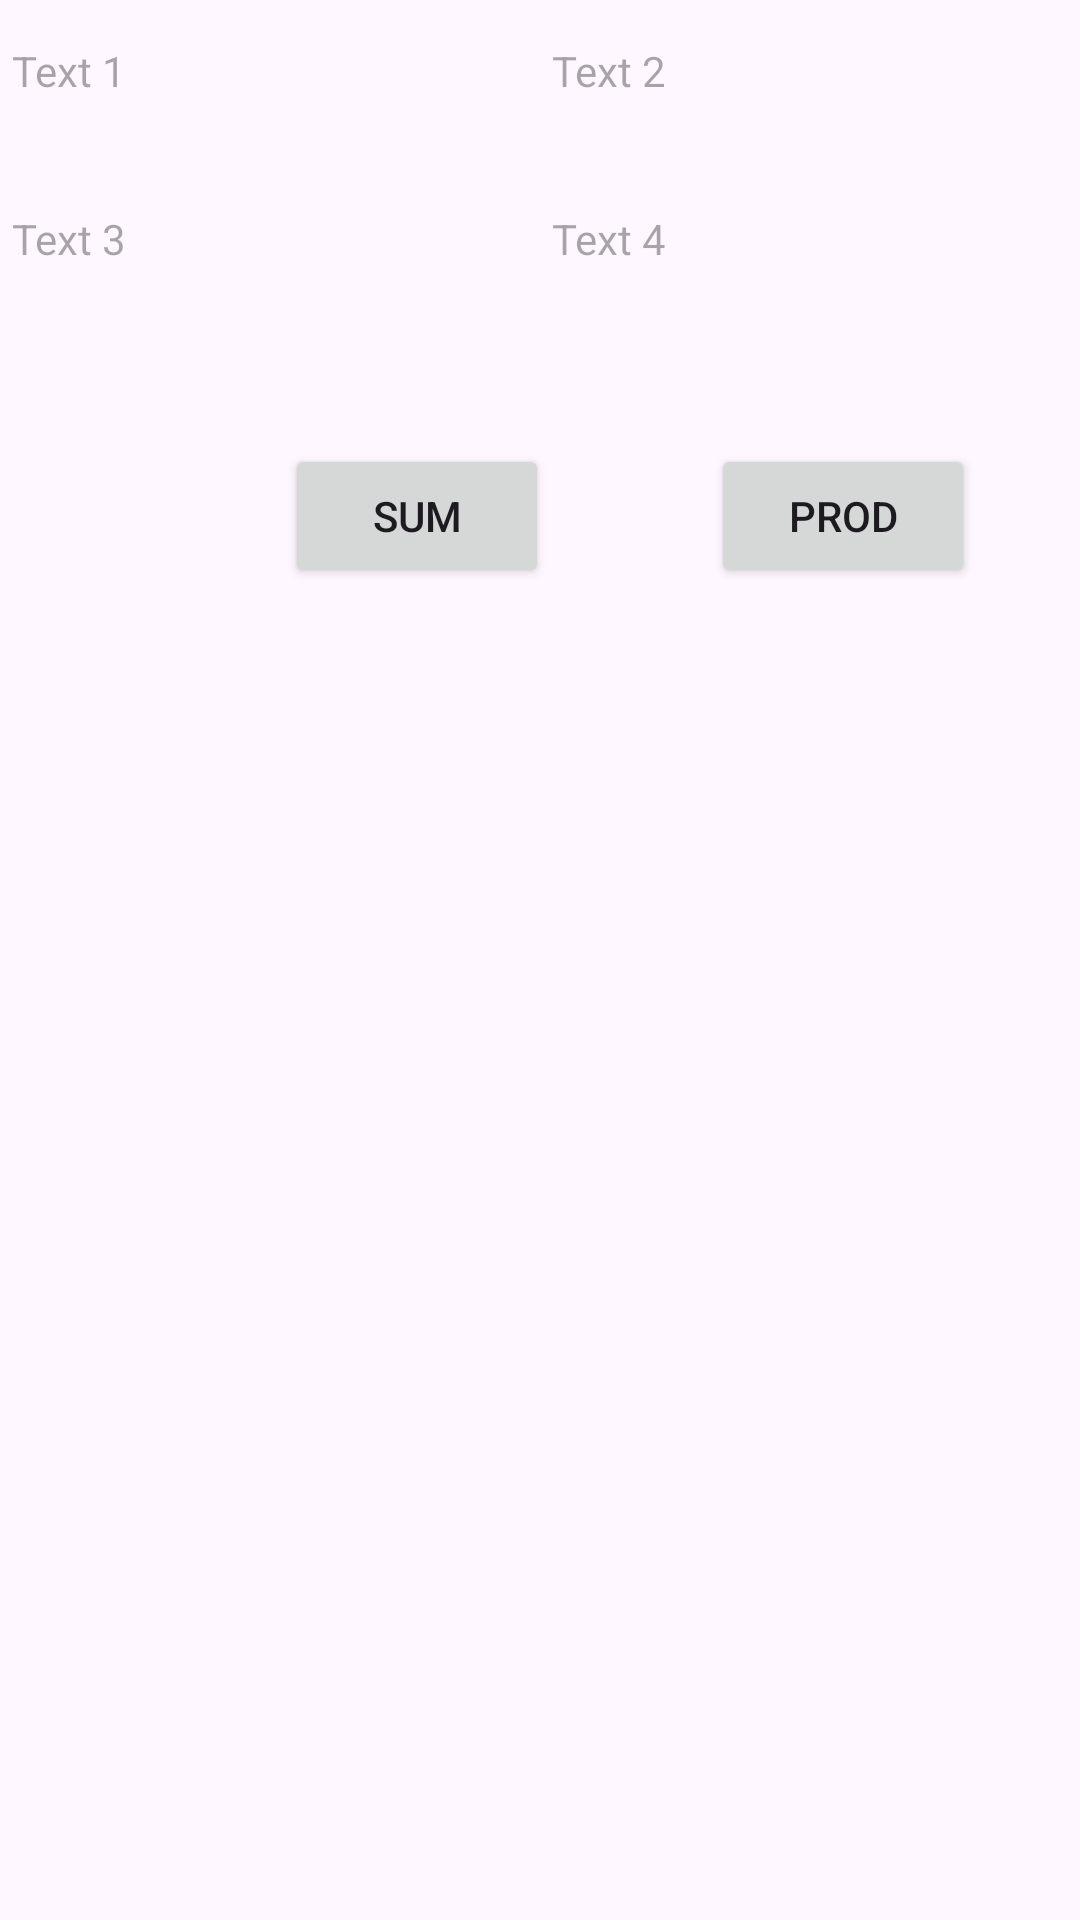

Here is an Android app screen rendered from its layout file. Give the layout XML and the strings, colors and styles it references.
<!-- AndroidManifest.xml: application theme Theme.PracticalTest01Vr07 -->
<!-- res/layout/activity_secondary_practical_test01_vr07.xml -->
<?xml version="1.0" encoding="utf-8"?>
<androidx.constraintlayout.widget.ConstraintLayout xmlns:android="http://schemas.android.com/apk/res/android"
    xmlns:app="http://schemas.android.com/apk/res-auto"
    xmlns:tools="http://schemas.android.com/tools"
    android:id="@+id/main"
    android:layout_width="match_parent"
    android:layout_height="match_parent"
    tools:context=".PracticalTest01Vr07MainActivity">


    <GridLayout
        android:id="@+id/gridLayout1"
        android:layout_width="match_parent"
        android:layout_height="wrap_content"
        android:layout_marginTop="10dp"
        android:columnCount="2"
        android:rowCount="2"
        android:useDefaultMargins="true"
        app:layout_constraintEnd_toEndOf="parent"
        app:layout_constraintStart_toStartOf="parent"
        app:layout_constraintTop_toTopOf="parent">

        <TextView
            android:id="@+id/text1"
            android:layout_width="0dp"
            android:layout_height="48dp"
            android:layout_row="0"
            android:layout_column="0"
            android:layout_columnWeight="1"
            android:saveEnabled="true"
            android:hint="Text 1" />

        <TextView
            android:id="@+id/text2"
            android:layout_width="0dp"
            android:layout_height="48dp"
            android:layout_row="0"
            android:layout_column="1"
            android:layout_columnWeight="1"
            android:saveEnabled="true"
            android:hint="Text 2" />

        <TextView
            android:id="@+id/text3"
            android:layout_width="0dp"
            android:layout_height="48dp"
            android:layout_row="1"
            android:layout_column="0"
            android:layout_columnWeight="1"
            android:saveEnabled="true"
            android:hint="Text 3" />

        <TextView
            android:id="@+id/text4"
            android:layout_width="0dp"
            android:layout_height="48dp"
            android:layout_row="1"
            android:layout_column="1"
            android:layout_columnWeight="1"
            android:saveEnabled="true"
            android:hint="Text 4" />

    </GridLayout>

    <Button
        android:id="@+id/sum"
        android:layout_width="wrap_content"
        android:layout_height="wrap_content"
        android:layout_marginStart="95dp"
        android:layout_marginTop="148dp"
        android:text="Sum"
        app:layout_constraintStart_toStartOf="parent"
        app:layout_constraintTop_toTopOf="parent" />

    <Button
        android:id="@+id/prod"
        android:layout_width="wrap_content"
        android:layout_height="wrap_content"
        android:layout_marginStart="237dp"
        android:layout_marginTop="148dp"
        android:text="Prod"
        app:layout_constraintStart_toStartOf="parent"
        app:layout_constraintTop_toTopOf="parent" />


</androidx.constraintlayout.widget.ConstraintLayout>
<!-- resources referenced by this layout -->
<resources>
  <style name="Theme.PracticalTest01Vr07" parent="Base.Theme.PracticalTest01Vr07" />
  <style name="Base.Theme.PracticalTest01Vr07" parent="Theme.Material3.DayNight.NoActionBar">
          
          
      </style>
</resources>
